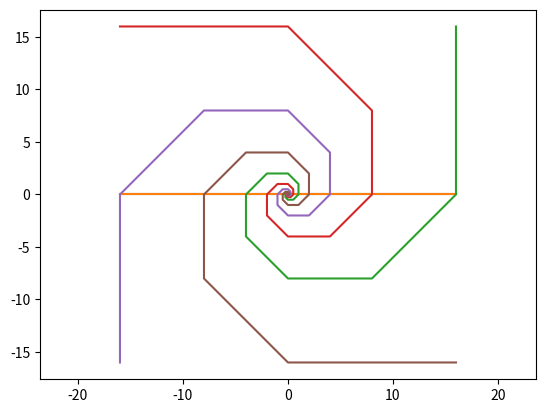

Write the Python code that produced this figure.
import numpy as np
import matplotlib.pyplot as plt


def x_position(n, thelta=0):
    return np.sqrt(2)**n*np.cos(n*np.pi/4+thelta)


def y_position(n, thelta=0):
    return np.sqrt(2)**n*np.sin(n*np.pi/4+thelta)


axis_x_1 = [x_position(8), x_position(8, thelta=np.pi)]
axis_y_1 = [y_position(8), y_position(8, thelta=np.pi)]
plt.plot(axis_x_1, axis_y_1)

axis_x_2 = [x_position(8), x_position(8, thelta=np.pi)]
axis_y_2 = [y_position(8), y_position(8, thelta=np.pi)]
plt.plot(axis_x_2, axis_y_2)


plt.plot()
x1 = [x_position(i, thelta=0) for i in range(-10, 10)]
y1 = [y_position(i, thelta=0) for i in range(-10, 10)]
plt.plot(x1, y1)

x2 = [x_position(i, thelta=np.pi/2) for i in range(-10, 10)]
y2 = [y_position(i, thelta=np.pi/2) for i in range(-10, 10)]
plt.plot(x2, y2)

x3 = [x_position(i, thelta=np.pi) for i in range(-10, 10)]
y3 = [y_position(i, thelta=np.pi) for i in range(-10, 10)]
plt.plot(x3, y3)

x4 = [x_position(i, thelta=3*np.pi/2) for i in range(-10, 10)]
y4 = [y_position(i, thelta=3*np.pi/2) for i in range(-10, 10)]
plt.plot(x4, y4)

plt.axis('equal')
plt.show()
